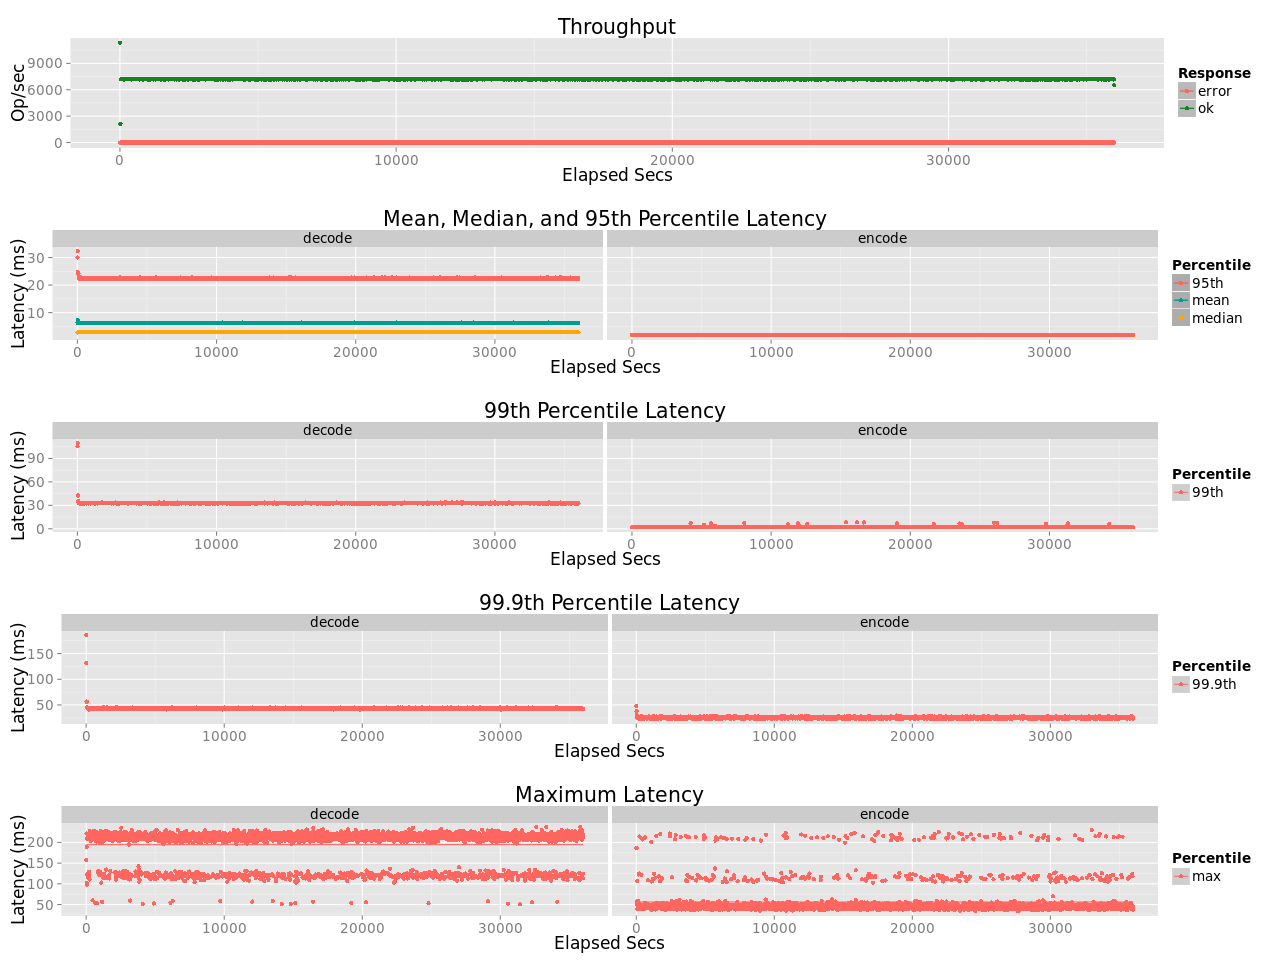

Data behind this chart, as committed beside it:
elapsed, window, total, successful, failed
10.05, 10.05, 114235, 114235, 0
20.03, 9.983, 21142, 21142, 0
30.04, 10, 72010, 72010, 0
40.02, 9.986, 71831, 71831, 0
50.03, 10.01, 72044, 72044, 0
60.04, 10.01, 72048, 72048, 0
70.03, 9.988, 71821, 71821, 0
80.05, 10.02, 72011, 72011, 0
90.02, 9.974, 71711, 71711, 0
100, 10, 71855, 71855, 0
110, 10, 71936, 71936, 0
120, 9.992, 71818, 71818, 0
130, 9.999, 71775, 71775, 0
140, 10.02, 72172, 72172, 0
150, 9.992, 72010, 72010, 0
160, 9.989, 71847, 71847, 0
170, 10, 71920, 71920, 0
180, 10.02, 71883, 71883, 0
190, 9.999, 71988, 71988, 0
200, 10, 71956, 71956, 0
210, 9.986, 71774, 71774, 0
220, 9.994, 71850, 71850, 0
230, 10.03, 72125, 72125, 0
240, 9.988, 71973, 71973, 0
250, 9.994, 71773, 71773, 0
260, 10, 71962, 71962, 0
270, 10.01, 71871, 71871, 0
280, 9.992, 71841, 71841, 0
290, 10, 71830, 71830, 0
300, 10.02, 72119, 72119, 0
310, 9.975, 71753, 71753, 0
320, 10.01, 71945, 71945, 0
330, 10.01, 72247, 72247, 0
340, 9.991, 71812, 71812, 0
350, 10, 71988, 71988, 0
360, 10, 71848, 71848, 0
370, 10, 71855, 71855, 0
380, 10, 71910, 71910, 0
390, 9.988, 71794, 71794, 0
400, 10.01, 72126, 72126, 0
410, 9.997, 71718, 71718, 0
420, 9.998, 71812, 71812, 0
430, 10.01, 72104, 72104, 0
440, 9.981, 71817, 71817, 0
450, 10.01, 72017, 72017, 0
460, 10.01, 72056, 72056, 0
470, 10.01, 71902, 71902, 0
480, 9.974, 71828, 71828, 0
490, 10, 71936, 71936, 0
500, 10.01, 72056, 72056, 0
510, 9.991, 71852, 71852, 0
520, 9.984, 71714, 71714, 0
530, 10.02, 72123, 72123, 0
540, 10, 71996, 71996, 0
550, 9.995, 71915, 71915, 0
560, 10.02, 72078, 72078, 0
570, 9.97, 71755, 71755, 0
580, 10.01, 72092, 72092, 0
590, 9.995, 71985, 71985, 0
600, 10.01, 72137, 72137, 0
... 3,541 more rows
